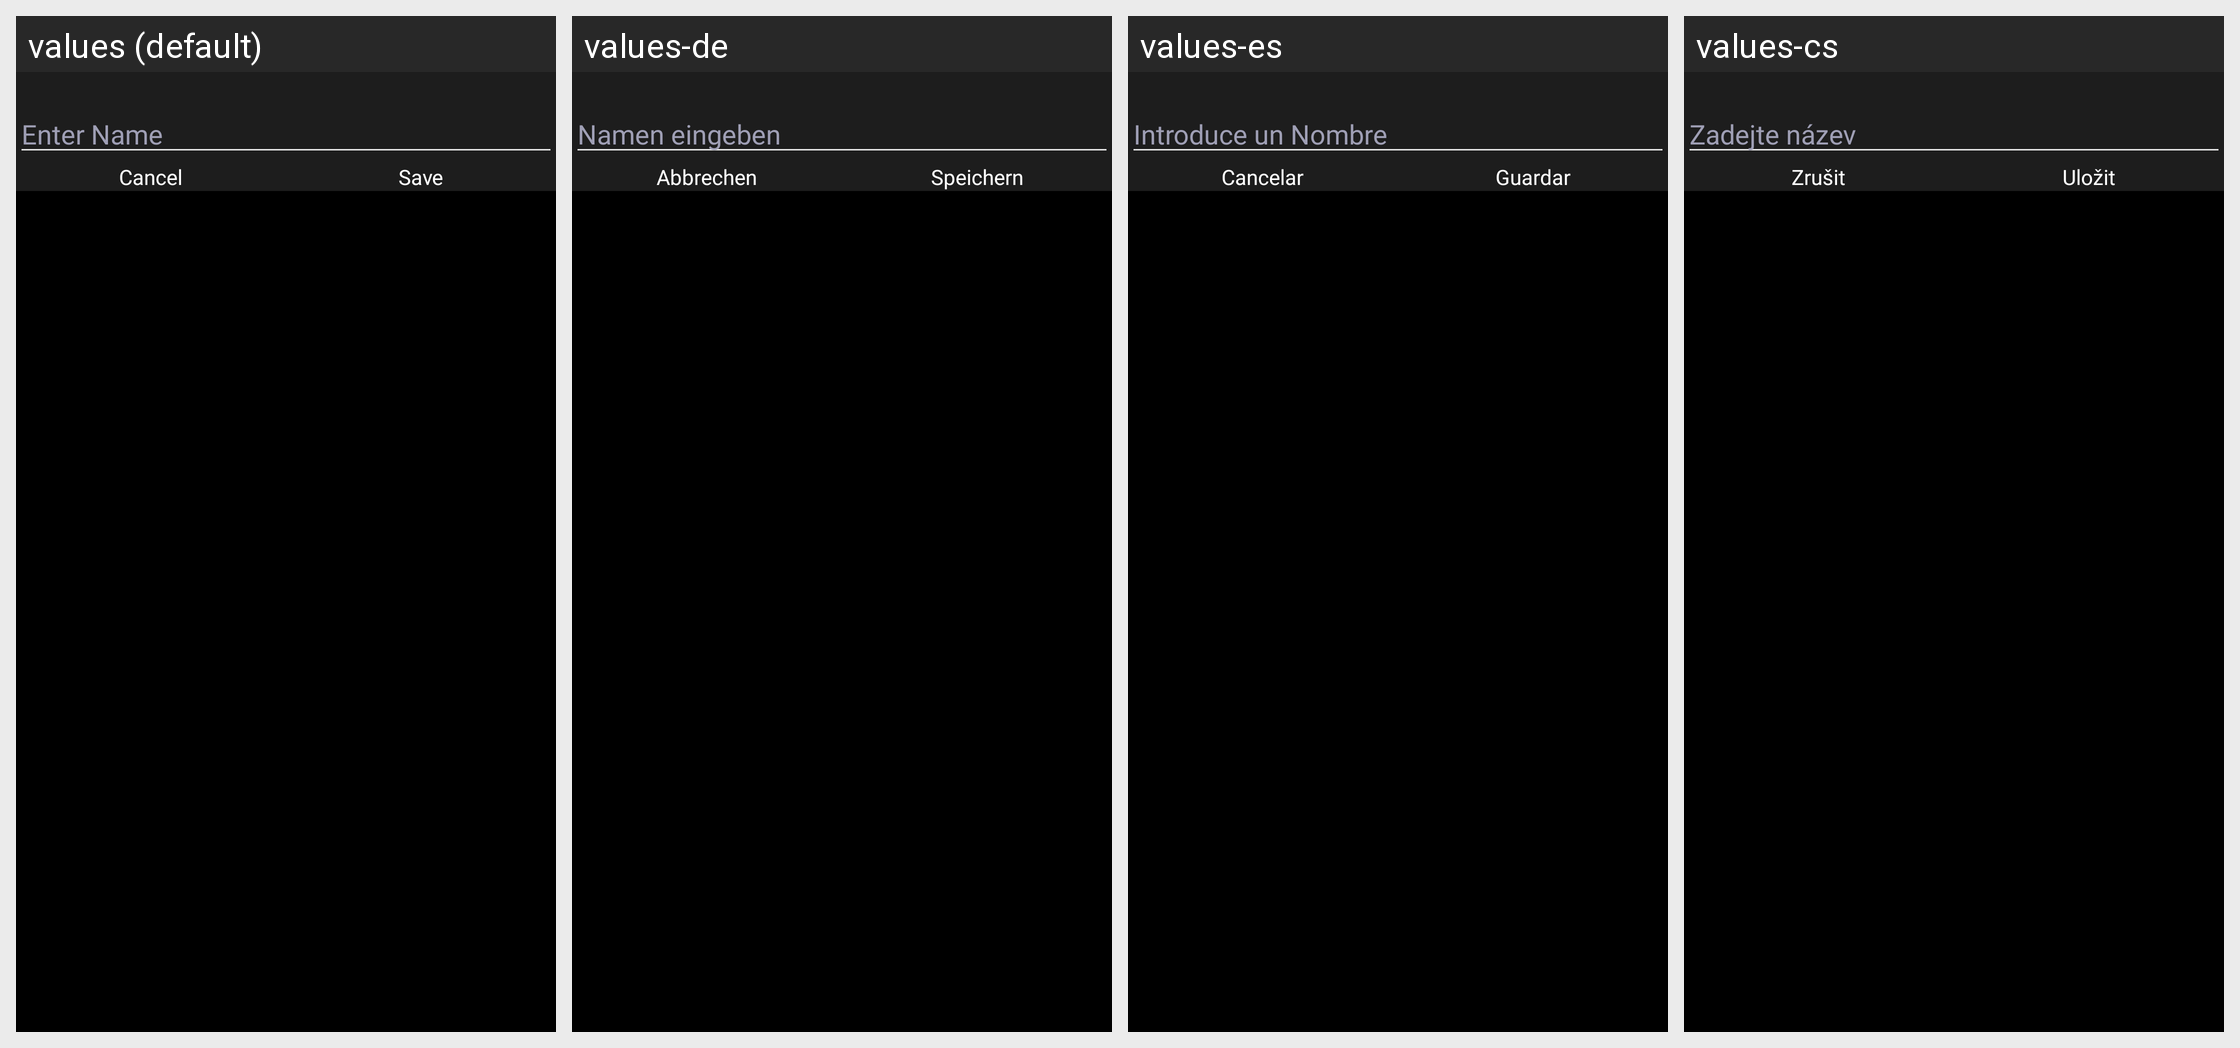

Strings drawn on this Android screen and how each of the app's shown locales translates them:
Android screen res/layout/layout_rename_dialog.xml rendered under 4 locales, left to right: values (default), values-de, values-es, values-cs. Device: Nexus 5 (rendered at 1080×1920; each locale shown at half size, 540×960, under a caption strip naming it); theme SplTheme.
Other locales in the repository, not shown: values-af, values-ar, values-el, values-fr, values-hi, values-in, values-it, values-ja, values-ko, values-ms, values-nl, values-no, values-pt, values-ru, values-th, values-tr, values-vi, values-zh.
Strings drawn on this screen, with the default value and each locale's value (text and hints the layout hard-codes, and strings that could not be matched under every locale, appear in the picture but are not listed):

enter_name_label
  values: Enter Name
  values-de: Namen eingeben
  values-es: Introduce un Nombre
  values-cs: Zadejte název

cancel_label
  values: Cancel
  values-de: Abbrechen
  values-es: Cancelar
  values-cs: Zrušit

save_label
  values: Save
  values-de: Speichern
  values-es: Guardar
  values-cs: Uložit
